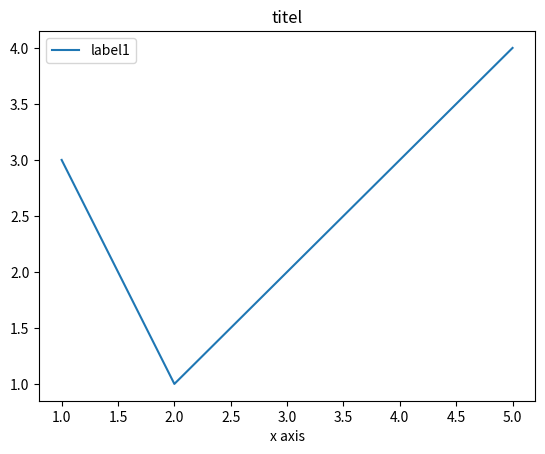

Generate this figure with matplotlib:
#!/usr/bin/env python3

""" Skeleton file, das eure Lernkurve beschleunigen soll,
    fuer Uebung 1.6.  
"""

## Importieren der wichtigsten Module fuer die Uebungsaufgabe.
import numpy, scipy.misc, math, scipy.integrate

## scipy.misc.comb ( n, k )  ## n ueber k = n! / ( k! (n-k)! )
## math.sin ( math.pi * x ) ## sin ( pi * x )

## lambda Funktionen erlauben Definitionen in einer einzigen Zeile
## prior = lambda p: p**2 * ( 1 - p )**3  ## prior(.5) = .03125

## Integral von f ueber das Intervall (a,b)
## scipy.integrate.quad ( f, a, b ) 

## Teile das Intervall (a,b) in n "bins"
## numpy.linspace ( a, b, n )

## Plotten, siehe https://matplotlib.org/
from matplotlib import pyplot as plt

## Plotte y versus x, als Linie, mit Label "label1"
plt.plot ( [1., 2., 5. ], [3, 1., 4. ], label="label1"  ) 
plt.title ( "titel" )

## Beschriftung der x-Achse
plt.xlabel("x axis")

## Legende
plt.legend()

## Speichere in Bilddatei (pdf, png, ... )
plt.savefig ( "dummy.pdf" )
